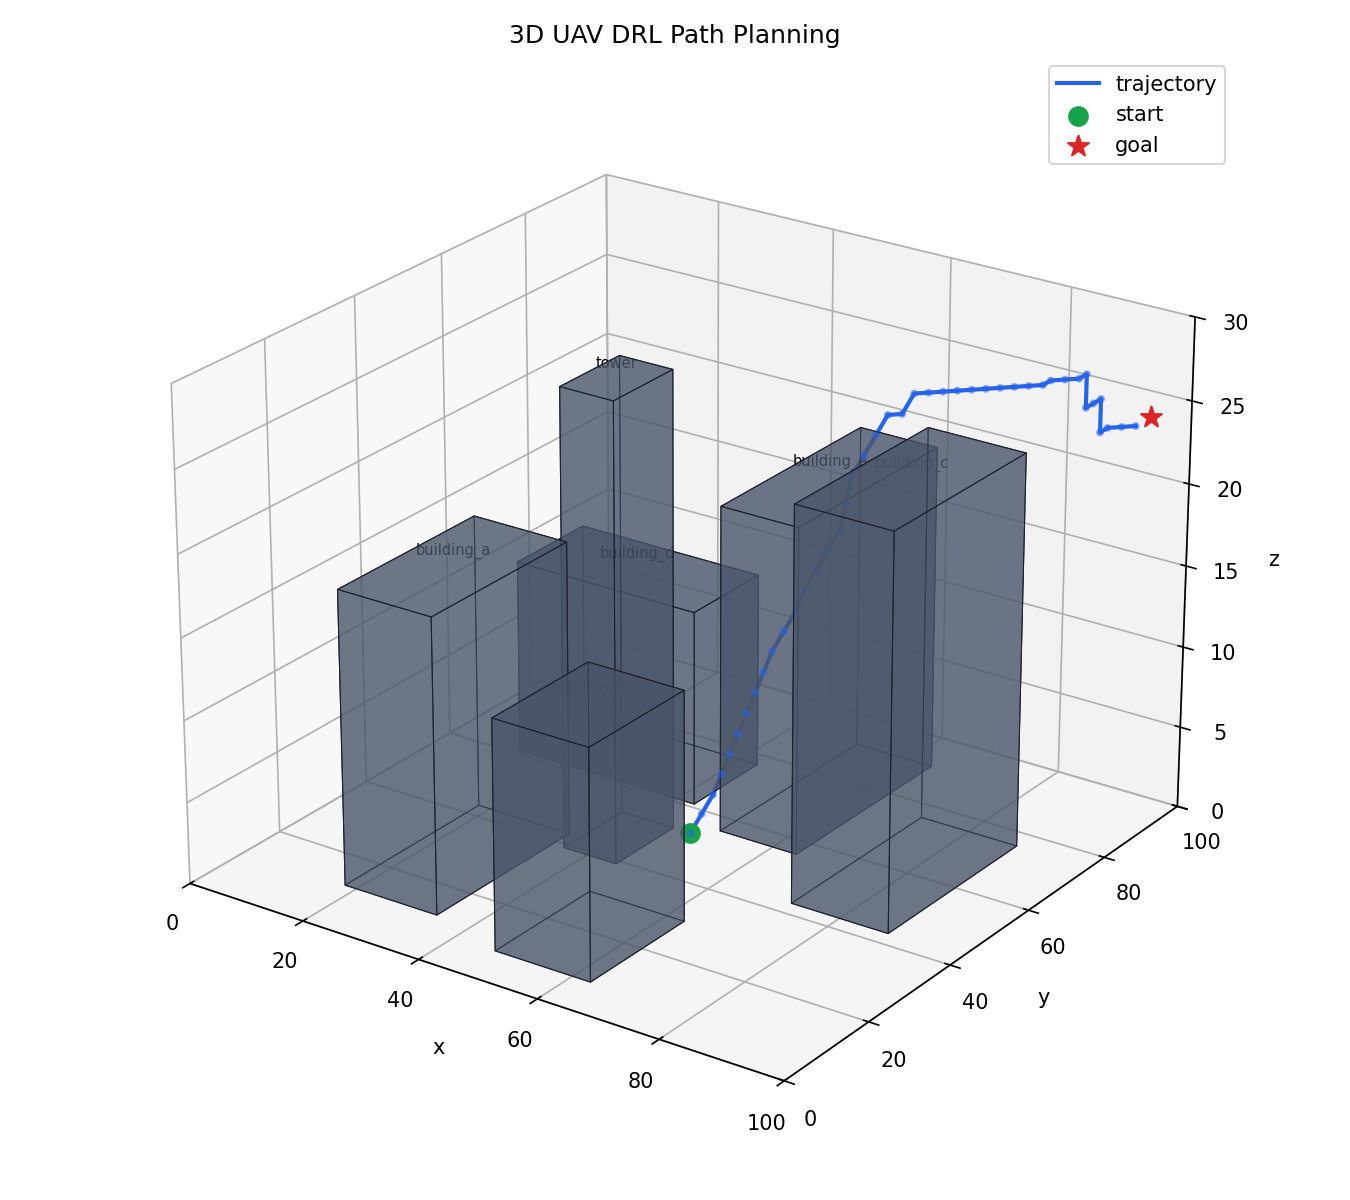

The data file committed next to this chart (first rows):
step, x, y, z
0, 50.0, 50.0, 0.701
1, 51.15, 51.15, 1.856
2, 52.31, 52.31, 3.01
3, 53.72, 52.31, 4.425
4, 55.14, 52.31, 5.839
5, 56.55, 52.31, 7.253
6, 57.97, 52.31, 8.667
7, 59.38, 52.31, 10.08
8, 60.79, 52.31, 11.5
9, 62.21, 52.31, 12.91
10, 63.36, 53.46, 14.06
11, 64.52, 54.62, 15.22
12, 65.93, 54.62, 16.63
13, 67.09, 55.77, 17.79
14, 68.24, 56.93, 18.94
15, 69.4, 58.08, 20.1
16, 69.4, 59.5, 21.51
17, 69.4, 60.91, 22.93
18, 70.55, 62.07, 24.08
19, 71.71, 63.22, 25.24
20, 72.86, 64.38, 26.39
21, 74.27, 65.79, 26.39
22, 75.43, 66.94, 27.54
23, 76.84, 68.36, 27.54
24, 78.26, 69.77, 27.54
25, 79.67, 71.19, 27.54
26, 81.09, 72.6, 27.54
27, 82.5, 74.02, 27.54
28, 83.91, 75.43, 27.54
29, 85.33, 76.84, 27.54
30, 86.74, 78.26, 27.54
31, 88.16, 79.67, 27.54
32, 88.16, 81.67, 27.54
33, 89.57, 83.09, 27.54
34, 90.99, 84.5, 27.54
35, 90.99, 86.5, 27.54
36, 90.99, 86.5, 25.54
37, 90.99, 88.5, 25.54
38, 90.99, 90.5, 25.54
39, 90.99, 90.5, 23.54
40, 90.99, 92.5, 23.54
41, 92.4, 93.91, 23.54
42, 93.81, 95.33, 23.54
